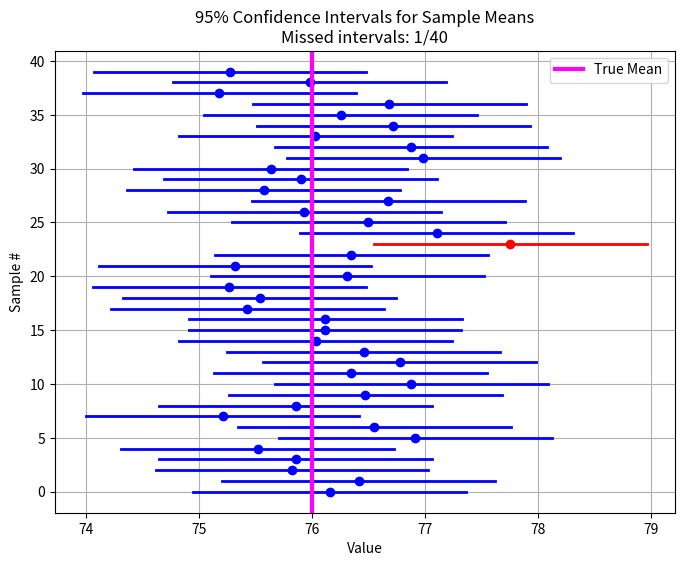

Reproduce this figure in Python.
import numpy as np
import matplotlib.pyplot as plt
from scipy.stats import norm

def confidence_interval(N_samples=40, sample_size=30, true_mean=76, true_std=10, confidence=0.95):
    """
    Demonstrates 95% confidence intervals for the mean.
    Parameters:
    - N_samples: Number of independent samples (here 40)
    - sample_size: Number of observations per sample
    - true_mean: True population mean
    - true_std: True population standard deviation
    - confidence: Confidence level (default 0.95)
    """

    true_var = 0.15 * true_mean
    true_std = np.sqrt(true_var)
    
    # WRITE_YOUR_CODE HERE TO COMPUTE THE Z VALUE
    # Z value for the two-tailed confidence interval
    alpha = 1 - confidence
    z = norm.ppf(1 - alpha/2)
    # this code block ends here

    # Store the lower and upper bounds of each CI
    ci_lowers = []
    ci_uppers = []
    
    # Track intervals that do NOT contain the true mean
    misses = 0
    
    # Generate samples and compute CIs
    for i in range(N_samples):
        sample = np.random.normal(loc=true_mean, scale=true_std, size=sample_size)

        # WRITE_YOUR_CODE HERE TO COMPUTE SAMPLE MEAN, SAMPLE STANDARD ERROR, AND CI BOUNDS
        sample_mean = np.mean(sample)
        sample_se = true_std / np.sqrt(sample_size)
        
        lower = sample_mean - z * sample_se
        upper = sample_mean + z * sample_se
        # this code block ends here

        # append to CI lists        
        ci_lowers.append(lower)
        ci_uppers.append(upper)
        
        # WRITE_YOUR_CODE HERE TO CHECK IF THE TRUE MEAN IS WITHIN THE CI, INCREMENT misses IF NOT
        if not (lower <= true_mean <= upper):
            misses += 1
        # this code block ends here
    
    # Plot the CIs
    plt.figure(figsize=(8, 6))
    for i, (low, up) in enumerate(zip(ci_lowers, ci_uppers)):

        # WRITE_YOUR_CODE HERE TO cOLOR THE INTERVALS THAT MISS THE TRUE MEAN IN RED, OTHERS IN BLUE
        color = 'red' if not (low <= true_mean <= up) else 'blue'
        # this code block ends here

        plt.plot([low, up], [i, i], color=color, lw=2)
        plt.plot([np.mean([low, up])], [i], 'o', color=color)  # mark sample mean
    
    plt.axvline(true_mean, color='magenta', linestyle='-', label='True Mean', lw=3)
    plt.xlabel("Value")
    plt.ylabel("Sample #")
    plt.title(f"{confidence*100:.0f}% Confidence Intervals for Sample Means\nMissed intervals: {misses}/{N_samples}")
    plt.legend()
    plt.grid(True)
    plt.show()
    
    # WRITE_YOUR_CODE HERE TO PRINT THE NUMBER OF MISSES AND THE PERCENTAGE
    print(f"Out of {N_samples} intervals, {misses} did NOT contain the true mean.")
    print(f"This is roughly {(misses/N_samples)*100:.1f}%, close to the expected 5% for a 95% CI.")
    # this code block ends here

# ================================
# Run main if this script is executed
# ================================
if __name__ == "__main__":
    confidence_interval()

    plt.show() # do not comment this out